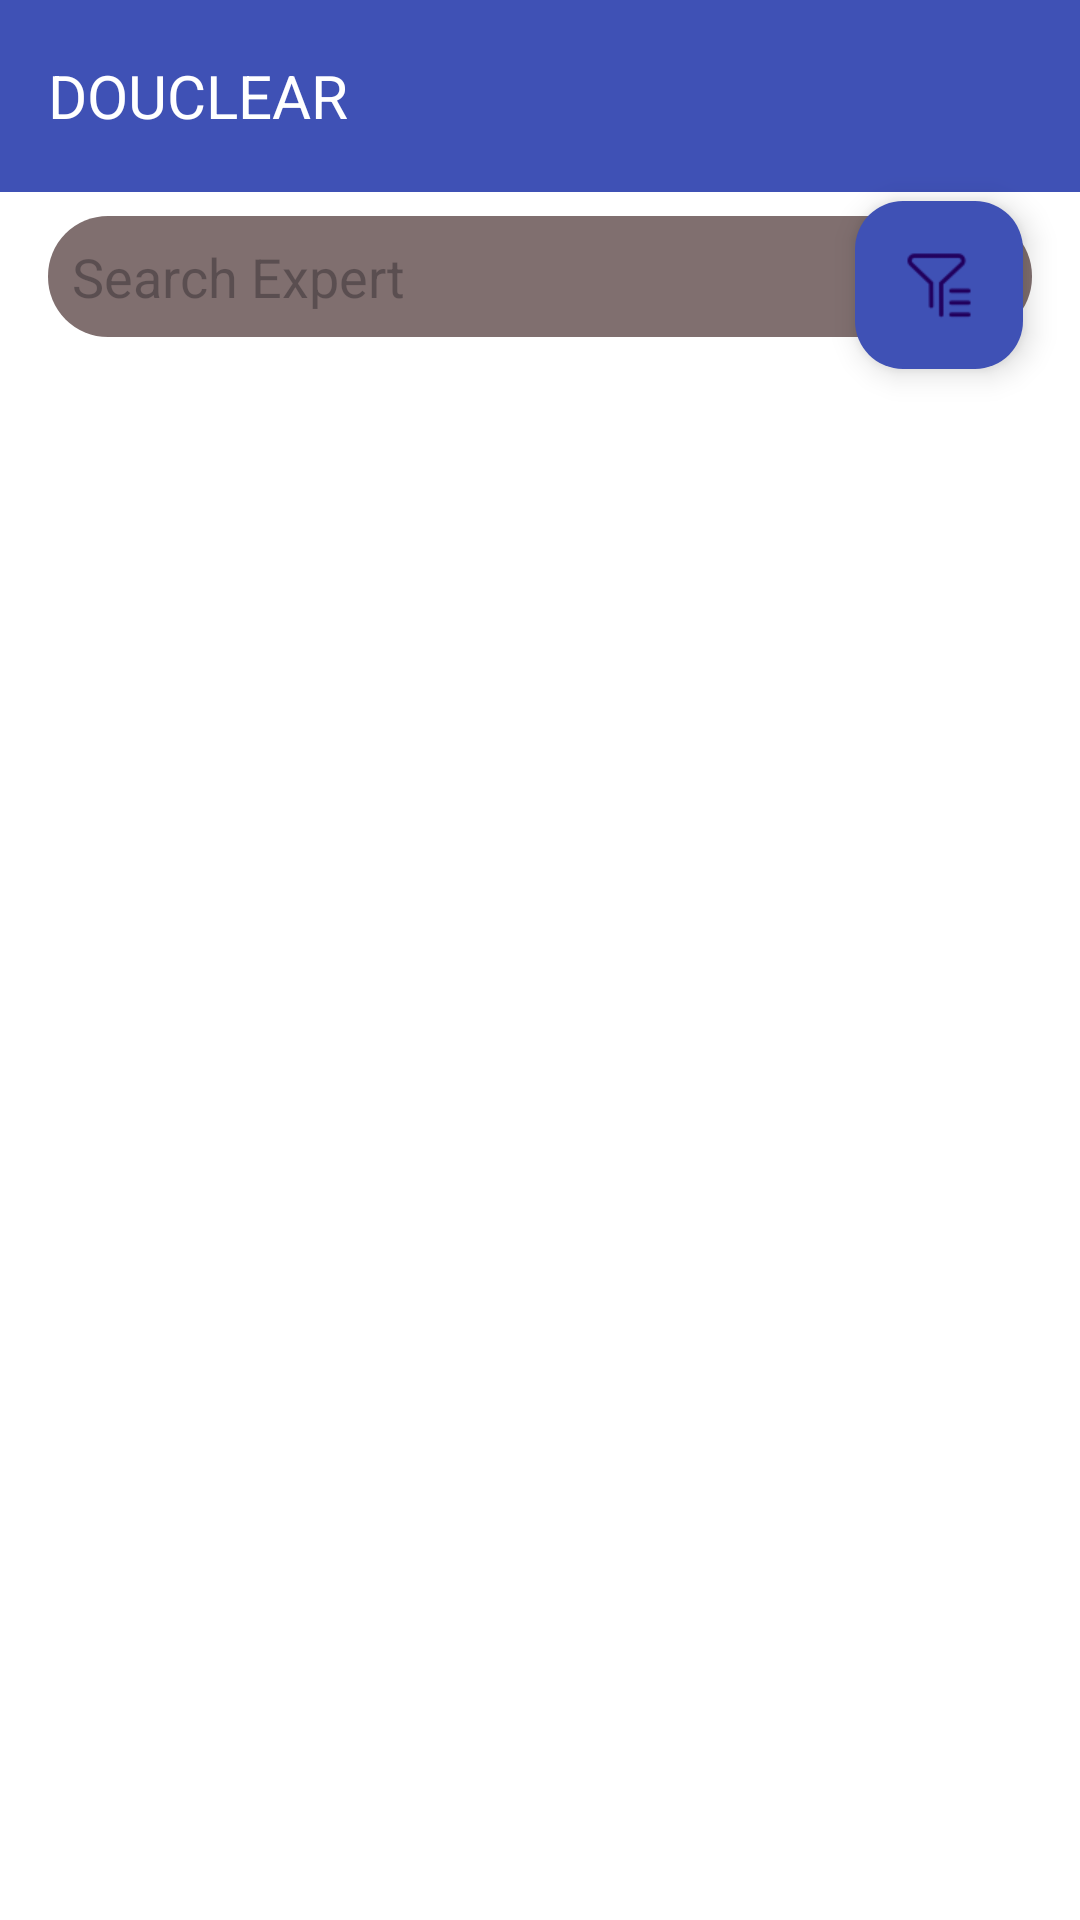

Android layout source for this screen:
<!-- AndroidManifest.xml: application theme Theme.MyApplication10 -->
<!-- res/layout/searchresult.xml -->
<?xml version="1.0" encoding="utf-8"?>
<RelativeLayout xmlns:android="http://schemas.android.com/apk/res/android"
    xmlns:tools="http://schemas.android.com/tools"
    xmlns:app="http://schemas.android.com/apk/res-auto"
    android:layout_width="match_parent"
    android:layout_height="match_parent"
    android:background="@color/white"
    tools:context=".searchresult">

    <androidx.appcompat.widget.Toolbar
        android:id="@+id/toolbar"
        android:layout_width="match_parent"
        android:layout_height="?attr/actionBarSize"
        android:background="@color/colorPrimary"
        android:elevation="4dp"
        android:minHeight="?attr/actionBarSize"
        android:theme="@style/ThemeOverlay.AppCompat.Dark.ActionBar"
        android:layout_alignParentTop="true"
        android:layout_alignParentStart="true"
        android:layout_alignParentEnd="true">

        
        <TextView
            android:id="@+id/textViewTitle"
            android:layout_width="wrap_content"
            android:layout_height="wrap_content"
            android:text="DOUCLEAR"
            android:textColor="@color/white"
            android:textSize="20sp"
            android:layout_gravity="start|center_vertical"
            android:layout_marginStart="16dp"
            tools:ignore="HardcodedText" />

    </androidx.appcompat.widget.Toolbar>

    
    <EditText
        android:id="@+id/editTextSearch"
        android:layout_width="match_parent"
        android:layout_height="wrap_content"
        android:layout_below="@id/toolbar"
        android:layout_marginTop="8dp"
        android:layout_marginStart="16dp"
        android:layout_marginEnd="16dp"
        android:padding="8dp"
        android:background="@drawable/rounded_edittext"
        android:hint="Search Expert"
        android:textColor="@color/white"
        android:inputType="text"
        tools:ignore="Autofill,HardcodedText" />

    
    <com.google.android.material.floatingactionbutton.FloatingActionButton
        android:id="@+id/fabFilter"
        android:layout_width="wrap_content"
        android:layout_height="wrap_content"
        android:layout_below="@id/toolbar"
        android:layout_marginTop="3dp"
        android:layout_alignParentEnd="true"
        android:layout_alignParentRight="true"
        android:layout_marginEnd="19dp"
        android:layout_marginRight="19dp"
        android:backgroundTint="@color/colorPrimary"
        android:contentDescription="TODO"
        android:src="@drawable/filter48"
        android:tint="@color/white"
        tools:ignore="ContentDescription,HardcodedText,MissingConstraints,RtlHardcoded" />

    

    <androidx.cardview.widget.CardView
        android:id="@+id/cardViewFilterPopup"
        android:layout_width="match_parent"
        android:layout_height="wrap_content"
        android:layout_below="@id/fabFilter"
        android:layout_marginStart="16dp"
        android:layout_marginTop="8dp"
        android:layout_marginEnd="16dp"
        android:background="@color/white"
        app:cardElevation="8dp"
        android:padding="16dp"
        android:visibility="gone"
        app:cardCornerRadius="8dp"
        tools:ignore="MissingConstraints">


        <LinearLayout
            android:layout_width="match_parent"
            android:layout_height="wrap_content"
            android:orientation="vertical"
            android:padding="16dp">

            
            <EditText
                android:id="@+id/editTextCountry"
                android:layout_width="match_parent"
                android:layout_height="wrap_content"
                android:layout_marginTop="16dp"
                android:layout_marginEnd="16dp"
                android:padding="8dp"
                android:hint="Country"
                android:inputType="text" />

            
            <EditText
                android:id="@+id/editTextState"
                android:layout_width="match_parent"
                android:layout_height="wrap_content"
                android:layout_marginTop="8dp"
                android:layout_marginEnd="16dp"
                android:padding="8dp"
                android:hint="State"
                android:inputType="text" />

            
            <EditText
                android:id="@+id/editTextDistrict"
                android:layout_width="match_parent"
                android:layout_height="wrap_content"
                android:layout_marginTop="8dp"
                android:layout_marginEnd="16dp"
                android:padding="8dp"
                android:hint="District"
                android:inputType="text" />

            
            <EditText
                android:id="@+id/editTextField"
                android:layout_width="match_parent"
                android:layout_height="wrap_content"
                android:layout_marginTop="8dp"
                android:layout_marginEnd="16dp"
                android:padding="8dp"
                android:hint="Field of Expertise"
                android:inputType="text" />

            
            <Button
                android:id="@+id/buttonFilter"
                android:layout_width="wrap_content"
                android:layout_height="wrap_content"
                android:layout_marginTop="16dp"
                android:layout_marginStart="16dp"
                android:backgroundTint="@color/colorPrimary"
                android:textColor="@color/white"
                android:text="Filter" />

        </LinearLayout>

    </androidx.cardview.widget.CardView>

    
    <androidx.recyclerview.widget.RecyclerView
        android:id="@+id/recyclerViewSearchResults"
        android:layout_width="match_parent"
        android:layout_height="match_parent"
        android:layout_below="@id/editTextSearch"
        android:layout_marginTop="10dp"/>

</RelativeLayout>
<!-- resources referenced by this layout -->
<resources>
  <color name="colorPrimary">#3F51B5</color>
  <color name="white">#FFFFFF</color>
  <!-- drawable filter48: png bitmap (drawable, 991 bytes) -->
  <!-- drawable rounded_edittext (drawable) -->
  <?xml version="1.0" encoding="utf-8"?>
  <shape xmlns:android="http://schemas.android.com/apk/res/android"
      android:shape="rectangle">
      <solid android:color="#806F6F" />
      <corners android:radius="20dp" />
  </shape>
  <style name="Theme.MyApplication10" parent="Base.Theme.MyApplication10" />
  <style name="Base.Theme.MyApplication10" parent="Theme.Material3.DayNight.NoActionBar">
          
  
          
          <item name="android:statusBarColor">@color/colorPrimary</item>
  
      </style>
</resources>
